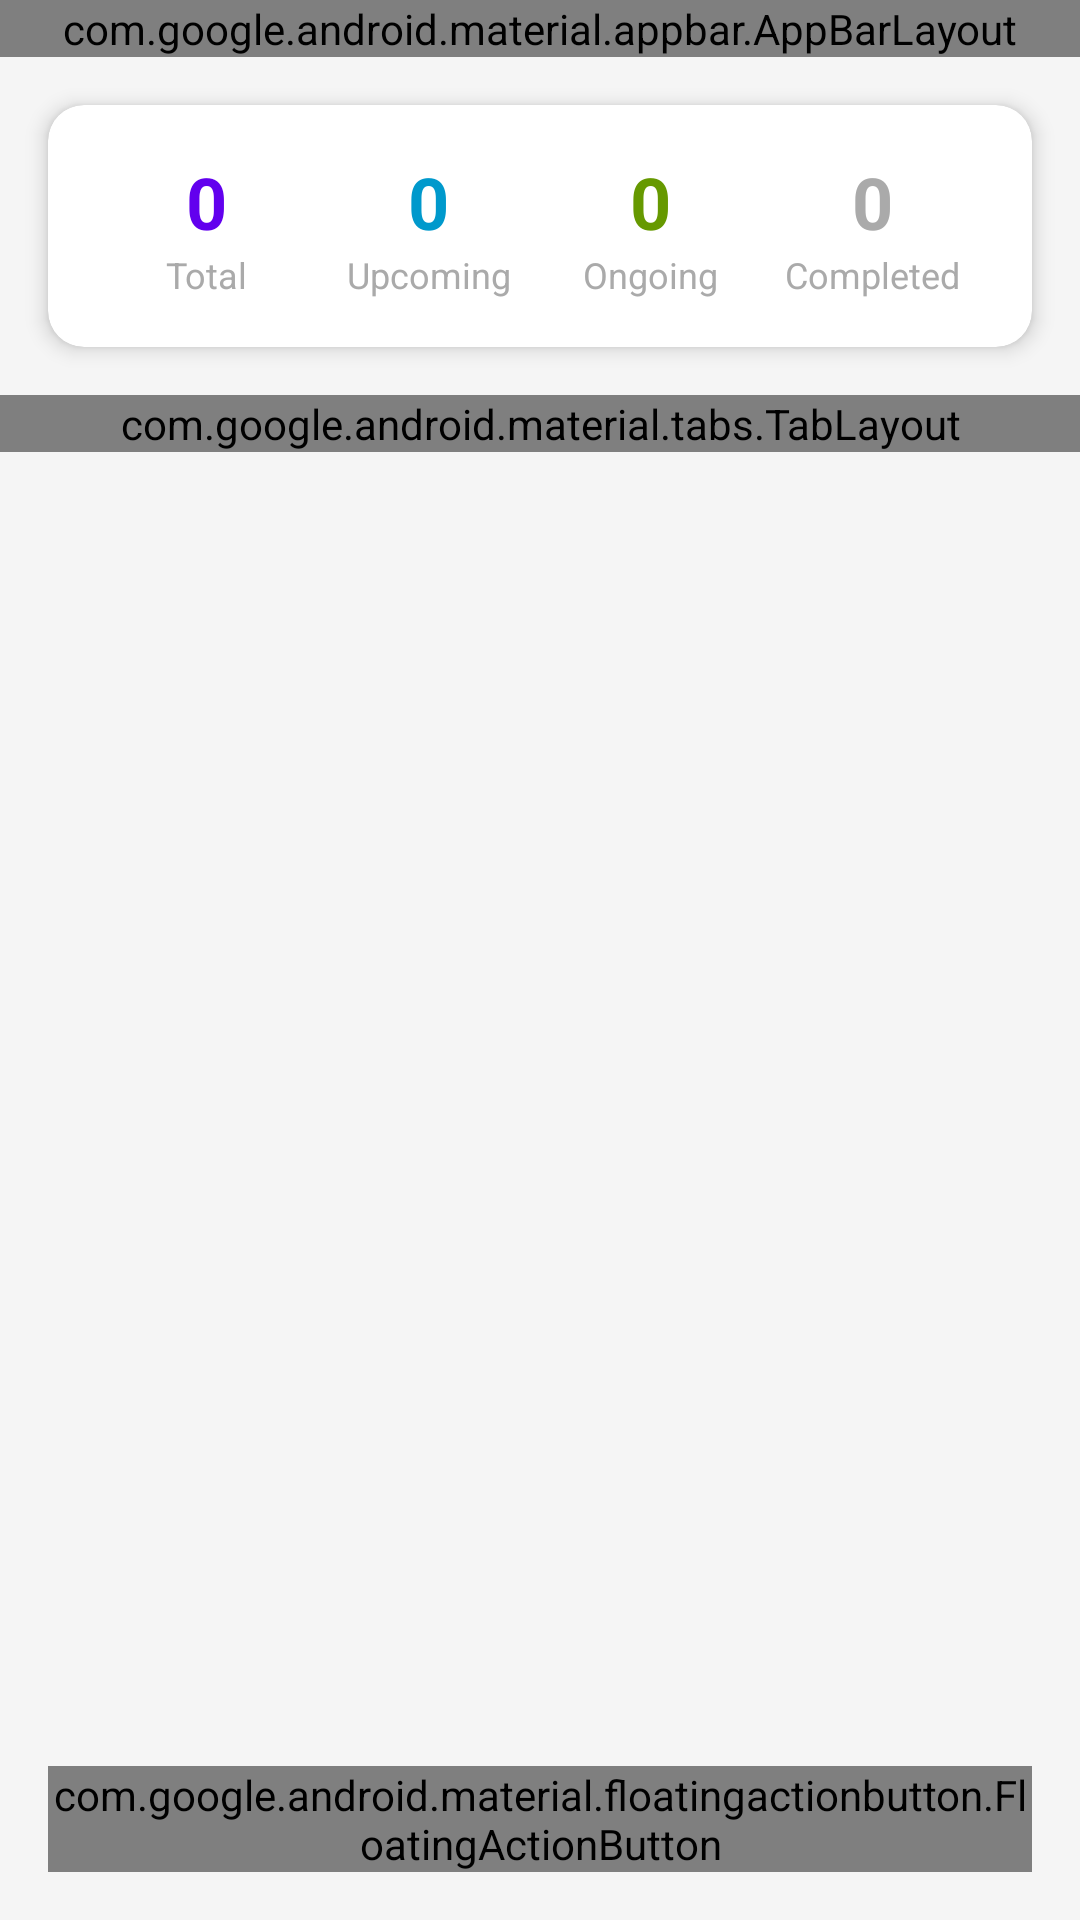

Reconstruct the res/layout file that produces this screen, plus the resources it refers to.
<!-- AndroidManifest.xml: activity theme Theme.UAS_Perangkat -->
<!-- res/layout/activity_main.xml -->
<?xml version="1.0" encoding="utf-8"?>
<androidx.coordinatorlayout.widget.CoordinatorLayout
        xmlns:android="http://schemas.android.com/apk/res/android"
        xmlns:app="http://schemas.android.com/apk/res-auto"
        xmlns:tools="http://schemas.android.com/tools"
        android:layout_width="match_parent"
        android:layout_height="match_parent"
        android:background="#F5F5F5"
        tools:context=".ui.theme.MainActivity">

    <LinearLayout
            android:layout_width="match_parent"
            android:layout_height="match_parent"
            android:orientation="vertical">

        
        <com.google.android.material.appbar.AppBarLayout
                android:layout_width="match_parent"
                android:layout_height="wrap_content"
                android:theme="@style/ThemeOverlay.AppCompat.Dark.ActionBar">

            <androidx.appcompat.widget.Toolbar
                    android:id="@+id/toolbar"
                    android:layout_width="match_parent"
                    android:layout_height="?attr/actionBarSize"
                    android:background="?attr/colorPrimary"
                    app:title="Event Management"
                    app:titleTextColor="@android:color/white" />

        </com.google.android.material.appbar.AppBarLayout>

        
        <androidx.cardview.widget.CardView
                android:id="@+id/statsCard"
                android:layout_width="match_parent"
                android:layout_height="wrap_content"
                android:layout_margin="16dp"
                app:cardCornerRadius="12dp"
                app:cardElevation="4dp">

            <LinearLayout
                    android:id="@+id/statsLayout"
                    android:layout_width="match_parent"
                    android:layout_height="wrap_content"
                    android:orientation="horizontal"
                    android:padding="16dp"
                    android:weightSum="4">

                
                <LinearLayout
                        android:layout_width="0dp"
                        android:layout_height="wrap_content"
                        android:layout_weight="1"
                        android:gravity="center"
                        android:orientation="vertical">

                    <TextView
                            android:id="@+id/tvTotal"
                            android:layout_width="wrap_content"
                            android:layout_height="wrap_content"
                            android:text="0"
                            android:textColor="@color/colorPrimary"
                            android:textSize="24sp"
                            android:textStyle="bold" />

                    <TextView
                            android:layout_width="wrap_content"
                            android:layout_height="wrap_content"
                            android:text="Total"
                            android:textColor="@android:color/darker_gray"
                            android:textSize="12sp" />
                </LinearLayout>

                
                <LinearLayout
                        android:layout_width="0dp"
                        android:layout_height="wrap_content"
                        android:layout_weight="1"
                        android:gravity="center"
                        android:orientation="vertical">

                    <TextView
                            android:id="@+id/tvUpcoming"
                            android:layout_width="wrap_content"
                            android:layout_height="wrap_content"
                            android:text="0"
                            android:textColor="@android:color/holo_blue_dark"
                            android:textSize="24sp"
                            android:textStyle="bold" />

                    <TextView
                            android:layout_width="wrap_content"
                            android:layout_height="wrap_content"
                            android:text="Upcoming"
                            android:textColor="@android:color/darker_gray"
                            android:textSize="12sp" />
                </LinearLayout>

                
                <LinearLayout
                        android:layout_width="0dp"
                        android:layout_height="wrap_content"
                        android:layout_weight="1"
                        android:gravity="center"
                        android:orientation="vertical">

                    <TextView
                            android:id="@+id/tvOngoing"
                            android:layout_width="wrap_content"
                            android:layout_height="wrap_content"
                            android:text="0"
                            android:textColor="@android:color/holo_green_dark"
                            android:textSize="24sp"
                            android:textStyle="bold" />

                    <TextView
                            android:layout_width="wrap_content"
                            android:layout_height="wrap_content"
                            android:text="Ongoing"
                            android:textColor="@android:color/darker_gray"
                            android:textSize="12sp" />
                </LinearLayout>

                
                <LinearLayout
                        android:layout_width="0dp"
                        android:layout_height="wrap_content"
                        android:layout_weight="1"
                        android:gravity="center"
                        android:orientation="vertical">

                    <TextView
                            android:id="@+id/tvCompleted"
                            android:layout_width="wrap_content"
                            android:layout_height="wrap_content"
                            android:text="0"
                            android:textColor="@android:color/darker_gray"
                            android:textSize="24sp"
                            android:textStyle="bold" />

                    <TextView
                            android:layout_width="wrap_content"
                            android:layout_height="wrap_content"
                            android:text="Completed"
                            android:textColor="@android:color/darker_gray"
                            android:textSize="12sp" />
                </LinearLayout>

            </LinearLayout>
        </androidx.cardview.widget.CardView>

        
        <com.google.android.material.tabs.TabLayout
                android:id="@+id/tabLayout"
                android:layout_width="match_parent"
                android:layout_height="wrap_content"
                android:background="@android:color/white"
                app:tabMode="scrollable"
                app:tabSelectedTextColor="?attr/colorPrimary"
                app:tabTextColor="@android:color/darker_gray" />

        
        <FrameLayout
                android:layout_width="match_parent"
                android:layout_height="match_parent">

            
            <androidx.recyclerview.widget.RecyclerView
                    android:id="@+id/recyclerView"
                    android:layout_width="match_parent"
                    android:layout_height="match_parent"
                    android:clipToPadding="false"
                    android:padding="8dp"
                    tools:listitem="@layout/item_event" />

            
            <ProgressBar
                    android:id="@+id/progressBar"
                    android:layout_width="wrap_content"
                    android:layout_height="wrap_content"
                    android:layout_gravity="center"
                    android:visibility="gone" />

            
            <TextView
                    android:id="@+id/emptyView"
                    android:layout_width="wrap_content"
                    android:layout_height="wrap_content"
                    android:layout_gravity="center"
                    android:drawablePadding="16dp"
                    android:gravity="center"
                    android:text="Tidak ada event\nTambah event dengan tombol +"
                    android:textColor="@android:color/darker_gray"
                    android:textSize="16sp"
                    android:visibility="gone"
                    app:drawableTopCompat="@android:drawable/ic_menu_agenda" />

        </FrameLayout>

    </LinearLayout>

    
    <com.google.android.material.floatingactionbutton.FloatingActionButton
            android:id="@+id/fabAdd"
            android:layout_width="wrap_content"
            android:layout_height="wrap_content"
            android:layout_gravity="bottom|end"
            android:layout_margin="16dp"
            android:contentDescription="Tambah Event"
            android:src="@android:drawable/ic_input_add"
            app:tint="@android:color/white" />

</androidx.coordinatorlayout.widget.CoordinatorLayout>
<!-- resources referenced by this layout -->
<resources>
  <color name="colorPrimary">#6200EE</color>
  <style name="Theme.UAS_Perangkat" parent="android:Theme.Material.Light.NoActionBar" />
</resources>
